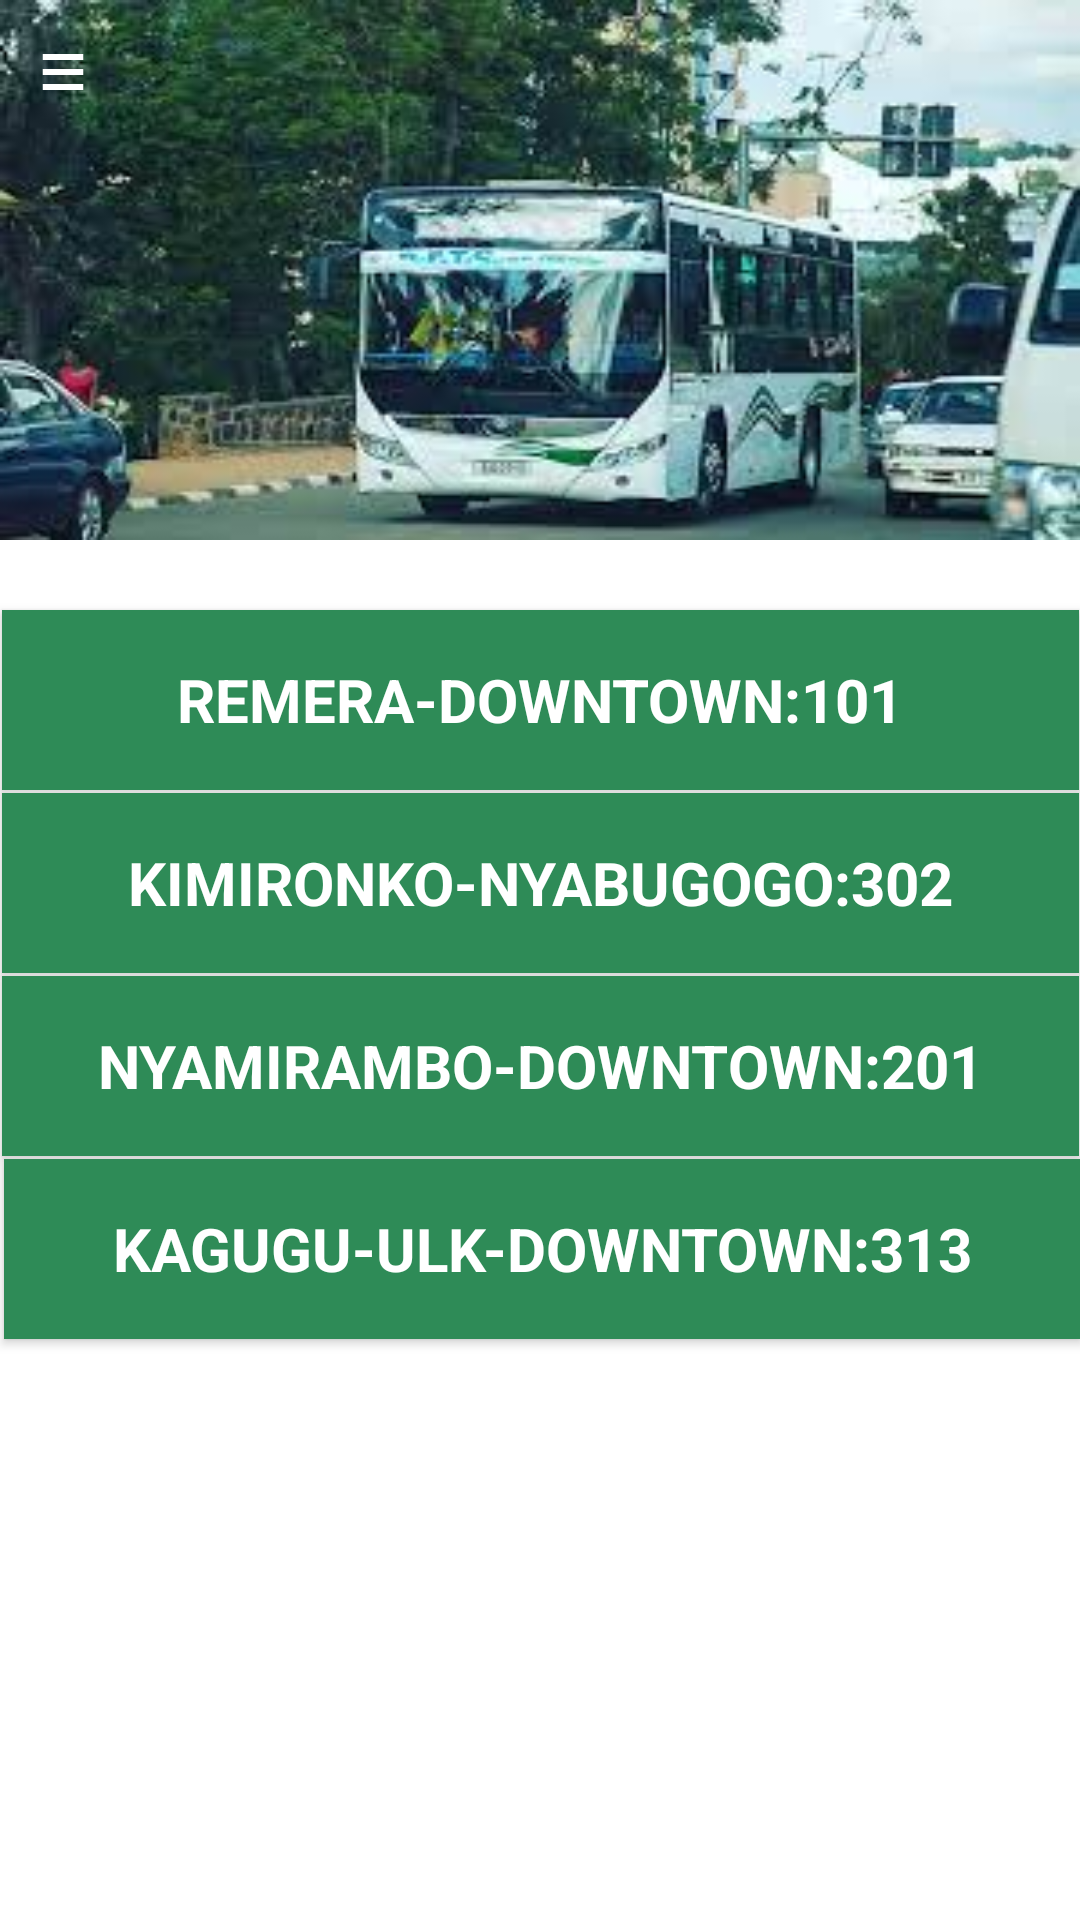

Write the Android layout XML for this screen, with the resource values it uses.
<!-- AndroidManifest.xml: application theme Theme.Bookingabus -->
<!-- res/layout/activity_main.xml -->
<?xml version="1.0" encoding="utf-8"?>
<androidx.drawerlayout.widget.DrawerLayout
    xmlns:android="http://schemas.android.com/apk/res/android"
    xmlns:app="http://schemas.android.com/apk/res-auto"
    xmlns:tools="http://schemas.android.com/tools"
    android:layout_width="match_parent"
    android:layout_gravity="center"
    android:layout_height="match_parent"
    android:id="@+id/drawer_layout"
    tools:context=".MainActivity">
   <RelativeLayout
       android:layout_width="wrap_content"
        android:layout_height="wrap_content">
       <ImageView
           android:layout_width="match_parent"
           android:layout_height="180dp"
           android:layout_marginTop="0dp"
           android:background="@drawable/rftc"
           android:id="@+id/image">
       </ImageView>

    </RelativeLayout>
    <RelativeLayout
        android:gravity="center"
        android:orientation="vertical"
        android:layout_width="match_parent"
        android:layout_height="wrap_content"
        android:layout_below="@+id/image"
        android:layout_marginTop="10dp">
            <Button
                android:id="@+id/button"
                android:layout_width="match_parent"
                android:layout_height="60dp"
                android:layout_centerHorizontal="true"
                android:layout_marginLeft="1dp"
                android:layout_marginTop="0dp"
                android:background="#2E8B57"
                android:fontFamily="sans-serif"
                android:padding="10dp"
                android:text="REMERA-Downtown:101"
                android:textColor="@color/white"
                android:textSize="20sp"
                android:textStyle="bold"
                app:backgroundTint="#2E8B57" />

            <Button
                android:id="@+id/button1"
                android:layout_width="match_parent"
                android:layout_height="60dp"
                android:layout_below="@+id/button"
                android:layout_centerHorizontal="true"
                android:layout_marginLeft="1dp"
                android:layout_marginTop="1dp"
                android:background="#2E8B57"
                android:fontFamily="sans-serif"
                android:padding="10dp"
                android:text="Kimironko-Nyabugogo:302"
                android:textColor="@color/white"
                android:textSize="20sp"
                android:textStyle="bold"
                app:backgroundTint="#2E8B57" />
            <Button
                android:id="@+id/button2"
                android:layout_width="match_parent"
                android:layout_height="60dp"
                android:layout_below="@+id/button1"
                android:layout_centerHorizontal="true"
                android:layout_marginLeft="1dp"
                android:layout_marginTop="1dp"
                android:background="#2E8B57"
                android:fontFamily="sans-serif"
                android:padding="10dp"
                android:text="Nyamirambo-DownTown:201"
                android:textColor="@color/white"
                android:textSize="20sp"
                android:textStyle="bold"
                app:backgroundTint="#2E8B57"
               />

            <Button
                android:id="@+id/button3"
                android:layout_width="match_parent"
                android:layout_height="60dp"
                android:layout_marginLeft="1dp"
                android:layout_marginTop="1dp"
                android:layout_below="@id/button2"
                android:background="#2E8B57"
                android:fontFamily="sans-serif"
                android:padding="10dp"
                android:text="Kagugu-ULK-DownTown:313"
                android:textColor="@color/white"
                android:textSize="20sp"
                android:textStyle="bold"
                app:backgroundTint="#2E8B57" />


    </RelativeLayout>
    <LinearLayout
        android:layout_width="match_parent"
        android:layout_height="wrap_content"
        android:orientation="vertical"
        >
        <include
            layout="@layout/main_toolbar"/>
    </LinearLayout>
    <RelativeLayout
        android:layout_width="300dp"
        android:layout_height="match_parent"
        android:layout_gravity="start"
        android:background="@android:color/white">

        <include

            layout="@layout/main_nav_drawer"/>

    </RelativeLayout>

</androidx.drawerlayout.widget.DrawerLayout>
<!-- res/layout/main_toolbar.xml (included above) -->
<?xml version="1.0" encoding="utf-8"?>
<LinearLayout
    xmlns:android="http://schemas.android.com/apk/res/android"
    android:layout_width="match_parent"
    android:layout_height="wrap_content"
    android:orientation="horizontal"
    android:padding="12dp"
    android:gravity="center_vertical">
    <ImageView
        android:layout_width="wrap_content"
        android:layout_height="wrap_content"
        android:onClick="ClickMenu"
        android:src="@drawable/ic_menu"
        />
</LinearLayout>
<!-- res/layout/main_nav_drawer.xml (included above) -->
<?xml version="1.0" encoding="utf-8"?>
<LinearLayout
    xmlns:android="http://schemas.android.com/apk/res/android"
    xmlns:app="http://schemas.android.com/apk/res-auto"
    xmlns:tools="http://schemas.android.com/tools"
    android:layout_width="match_parent"
    android:layout_height="match_parent"
    android:orientation="vertical">

    <TextView
        android:layout_width="match_parent"
        android:layout_height="wrap_content"
        android:text="Online Booking"
        android:textAlignment="center"
        android:textColor="@color/black"
        android:textSize="20sp"
        android:textStyle="bold"
        android:gravity="center_horizontal" />
    <View
        android:layout_width="wrap_content"
        android:layout_height="1dp"
        android:layout_marginTop="16dp"
        android:layout_marginBottom="16dp"
        android:background="@color/black"/>
    <LinearLayout
        android:layout_width="match_parent"
        android:layout_height="wrap_content"
        android:orientation="horizontal"
        android:gravity="center_vertical"
        android:onClick="ClickAdmin">

        <TextView
            android:layout_width="match_parent"
            android:layout_height="wrap_content"
            android:layout_marginStart="16dp"
            android:layout_weight="1"
            android:padding="12dp"
            android:text="Admin"
            android:layout_marginLeft="16dp" />
    </LinearLayout>

    <LinearLayout
        android:layout_width="match_parent"
        android:layout_height="wrap_content"
        android:orientation="horizontal"
        android:gravity="center_vertical"
        android:onClick="ClickMap">

        <TextView
            android:layout_width="match_parent"
            android:layout_height="wrap_content"
            android:layout_marginStart="16dp"
            android:layout_weight="1"
            android:padding="12dp"
            android:text="Map"
            android:layout_marginLeft="16dp" />
    </LinearLayout>















































</LinearLayout>
<!-- resources referenced by this layout -->
<resources>
  <color name="black">#FF000000</color>
  <color name="white">#FFFFFFFF</color>
  <!-- drawable ic_menu (drawable) -->
  <vector android:height="30dp" android:tint="#fff"
      android:viewportHeight="30" android:viewportWidth="40"
      android:width="30dp" xmlns:android="http://schemas.android.com/apk/res/android">
      <path android:fillColor="@android:color/white" android:pathData="M3,18h18v-2L3,16v2zM3,13h18v-2L3,11v2zM3,6v2h18L21,6L3,6z"/>
  </vector>
  <!-- drawable rftc: jpeg bitmap (drawable, 13003 bytes) -->
  <style name="Theme.Bookingabus" parent="Theme.MaterialComponents.DayNight.DarkActionBar">
          
          <item name="colorPrimary">@color/purple_500</item>
          <item name="colorPrimaryVariant">@color/purple_700</item>
          <item name="colorOnPrimary">@color/white</item>
          
          <item name="colorSecondary">@color/teal_200</item>
          <item name="colorSecondaryVariant">@color/teal_700</item>
          <item name="colorOnSecondary">@color/black</item>
          
          <item name="android:statusBarColor" tools:targetApi="l">?attr/colorPrimaryVariant</item>
          
      </style>
  <color name="purple_500">#FF6200EE</color>
  <color name="purple_700">#FF3700B3</color>
  <color name="teal_200">#FF03DAC5</color>
  <color name="teal_700">#FF018786</color>
</resources>
